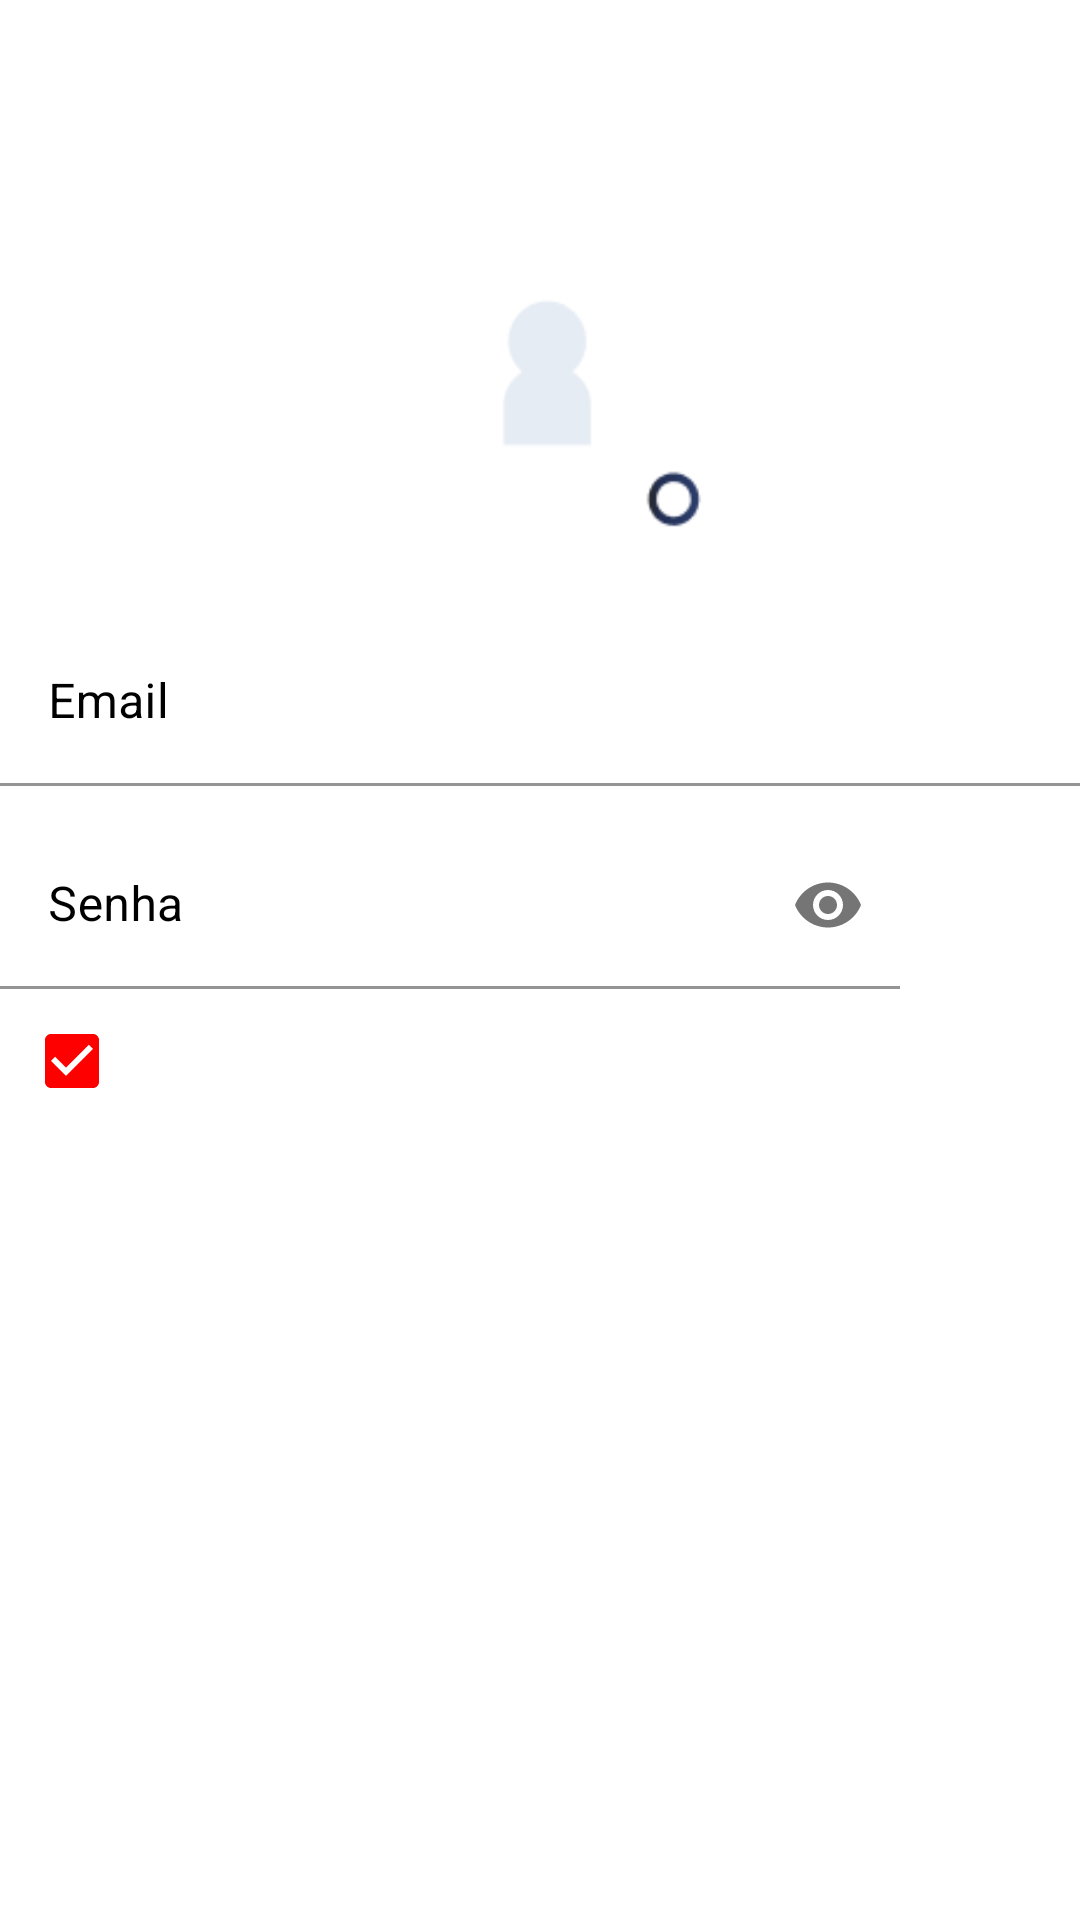

This screen was rendered from an Android layout file. Write that file and the resources it references.
<!-- AndroidManifest.xml: fallback theme Theme.MaterialComponents.DayNight.NoActionBar -->
<!-- res/layout/login_panel.xml -->
<?xml version="1.0" encoding="utf-8"?>
<androidx.constraintlayout.widget.ConstraintLayout xmlns:android="http://schemas.android.com/apk/res/android"
    xmlns:app="http://schemas.android.com/apk/res-auto"
    xmlns:tools="http://schemas.android.com/tools"
    android:id="@+id/login_panel_layout"
    android:layout_width="match_parent"
    android:layout_height="match_parent">

    <ImageView
        android:id="@+id/login_panel_back_image_btn"
        android:layout_width="30dp"
        android:layout_height="30dp"

        android:clickable="true"
        android:contentDescription="@string/left_arrow"
        android:focusable="true"
        android:foreground="?android:attr/selectableItemBackground"
        android:theme="@android:style/ThemeOverlay.Material.Dark"
        app:layout_constraintBottom_toBottomOf="@id/login_panel_title"

        app:layout_constraintStart_toStartOf="parent"
        app:layout_constraintTop_toTopOf="@id/login_panel_title"
        app:srcCompat="@drawable/icon_left_arrow" />

    <TextView
        android:id="@+id/login_panel_title"
        android:layout_width="wrap_content"
        android:layout_height="wrap_content"

        android:layout_margin="16dp"
        android:text="@string/log_in"
        android:textColor="@color/white"
        android:textSize="30sp"
        android:textStyle="bold"

        app:layout_constraintEnd_toEndOf="parent"
        app:layout_constraintStart_toStartOf="parent"
        app:layout_constraintTop_toTopOf="parent" />

    <ImageView
        android:id="@+id/login_panel_image"
        android:layout_width="150dp"
        android:layout_height="150dp"

        android:contentDescription="@string/user_image"
        app:layout_constraintEnd_toEndOf="@id/login_panel_title"

        app:layout_constraintStart_toStartOf="@id/login_panel_title"
        app:layout_constraintTop_toBottomOf="@id/login_panel_title"
        app:srcCompat="@drawable/login_panel_person" />

    <com.google.android.material.textfield.TextInputLayout
        android:id="@+id/login_panel_layout_user"
        style="@style/TEXT_INPUT_STYLE"
        android:layout_width="match_parent"
        android:layout_height="wrap_content"

        android:hint="@string/email"
        android:textColorHint="@color/black"

        app:layout_constraintEnd_toEndOf="parent"
        app:layout_constraintStart_toStartOf="parent"
        app:layout_constraintTop_toBottomOf="@id/login_panel_image">

        <com.google.android.material.textfield.TextInputEditText
            android:id="@+id/login_panel_edit_text_email"
            android:layout_width="match_parent"
            android:layout_height="match_parent"
            android:inputType="textEmailAddress"
            android:maxLength="50"
            android:textColor="@color/black" />
    </com.google.android.material.textfield.TextInputLayout>

    <com.google.android.material.textfield.TextInputLayout
        android:id="@+id/login_panel_layout_password"
        style="@style/TEXT_INPUT_STYLE"
        android:layout_width="0dp"
        android:layout_height="wrap_content"

        android:layout_marginTop="12dp"
        android:layout_marginEnd="8dp"
        android:hint="@string/password"
        android:textColorHint="@color/black"
        app:endIconMode="password_toggle"

        app:layout_constraintEnd_toStartOf="@id/login_panel_login_btn"
        app:layout_constraintStart_toStartOf="parent"
        app:layout_constraintTop_toBottomOf="@id/login_panel_layout_user">

        <com.google.android.material.textfield.TextInputEditText
            android:id="@+id/login_panel_edit_text_password"
            android:layout_width="match_parent"
            android:layout_height="match_parent"
            android:inputType="numberPassword"
            android:maxLength="12"
            android:textColor="@color/black" />
    </com.google.android.material.textfield.TextInputLayout>

    <ImageButton
        android:id="@+id/login_panel_login_btn"
        style="@style/BUTTON_BACKGROUND_CONTRAST"
        android:layout_width="52dp"

        android:layout_height="52dp"
        android:importantForAccessibility="no"
        app:layout_constraintBottom_toBottomOf="@id/login_panel_layout_password"

        app:layout_constraintEnd_toEndOf="parent"
        app:layout_constraintStart_toEndOf="@id/login_panel_layout_password"
        app:layout_constraintTop_toTopOf="@id/login_panel_layout_password"
        app:srcCompat="@drawable/icon_login" />

    <CheckBox
        android:id="@+id/login_panel_checkbox"
        android:layout_width="wrap_content"
        android:layout_height="wrap_content"

        android:layout_marginStart="8dp"
        android:paddingStart="10dp"
        android:text="@string/remember"
        android:textColor="@color/white"
        android:theme="@style/CHECKBOX"
        android:checked="true"

        app:layout_constraintStart_toStartOf="@id/login_panel_layout_password"
        app:layout_constraintTop_toBottomOf="@id/login_panel_layout_password"
        tools:ignore="RtlSymmetry" />

    <TextView
        android:id="@+id/login_panel_forgot_password"
        android:layout_width="wrap_content"
        android:layout_height="wrap_content"

        android:layout_marginEnd="8dp"
        android:text="@string/forget_password"
        android:textColor="@color/white"
        android:textSize="12sp"
        android:textStyle="bold"

        app:layout_constraintBottom_toBottomOf="@id/login_panel_checkbox"
        app:layout_constraintEnd_toEndOf="@id/login_panel_layout_password"
        app:layout_constraintTop_toTopOf="@id/login_panel_checkbox" />

</androidx.constraintlayout.widget.ConstraintLayout>
<!-- resources referenced by this layout -->
<resources>
  <color name="black">#FF000000</color>
  <color name="white">#FFFFFFFF</color>
  <!-- drawable login_panel_person: png bitmap (drawable, 2384 bytes) -->
  <string name="email">Email</string>
  <string name="forget_password">Esqueci a senha</string>
  <string name="left_arrow">Left arrow</string>
  <string name="log_in">Log in</string>
  <string name="password">Senha</string>
  <string name="remember">Lembrar-me</string>
  <string name="user_image">User image</string>
  <style name="BUTTON_BACKGROUND_CONTRAST">
          <item name="android:background">@drawable/shape_btn_contrast</item>
          <item name="android:foreground">?android:attr/selectableItemBackground</item>
          <item name="android:textColor">@color/black</item>
          <item name="tint">@color/black</item>
      </style>
  <style name="CHECKBOX" parent="Theme.MaterialComponents.DayNight.DarkActionBar">
          <item name="colorOnSurface">@color/light_grey</item>
          <item name="colorSecondary">@color/red</item>
      </style>
  <style name="TEXT_INPUT_STYLE" parent="@style/Widget.MaterialComponents.TextInputLayout.FilledBox">
          <item name="hintTextColor">@color/black</item>
          <item name="boxBackgroundColor">@color/white</item>
          <item name="boxCornerRadiusTopStart">10dp</item>
          <item name="boxCornerRadiusTopEnd">10dp</item>
          <item name="boxCornerRadiusBottomStart">10dp</item>
          <item name="boxCornerRadiusBottomEnd">10dp</item>
      </style>
  <color name="light_grey">#898a8c</color>
  <color name="red">#FF0000</color>
</resources>
